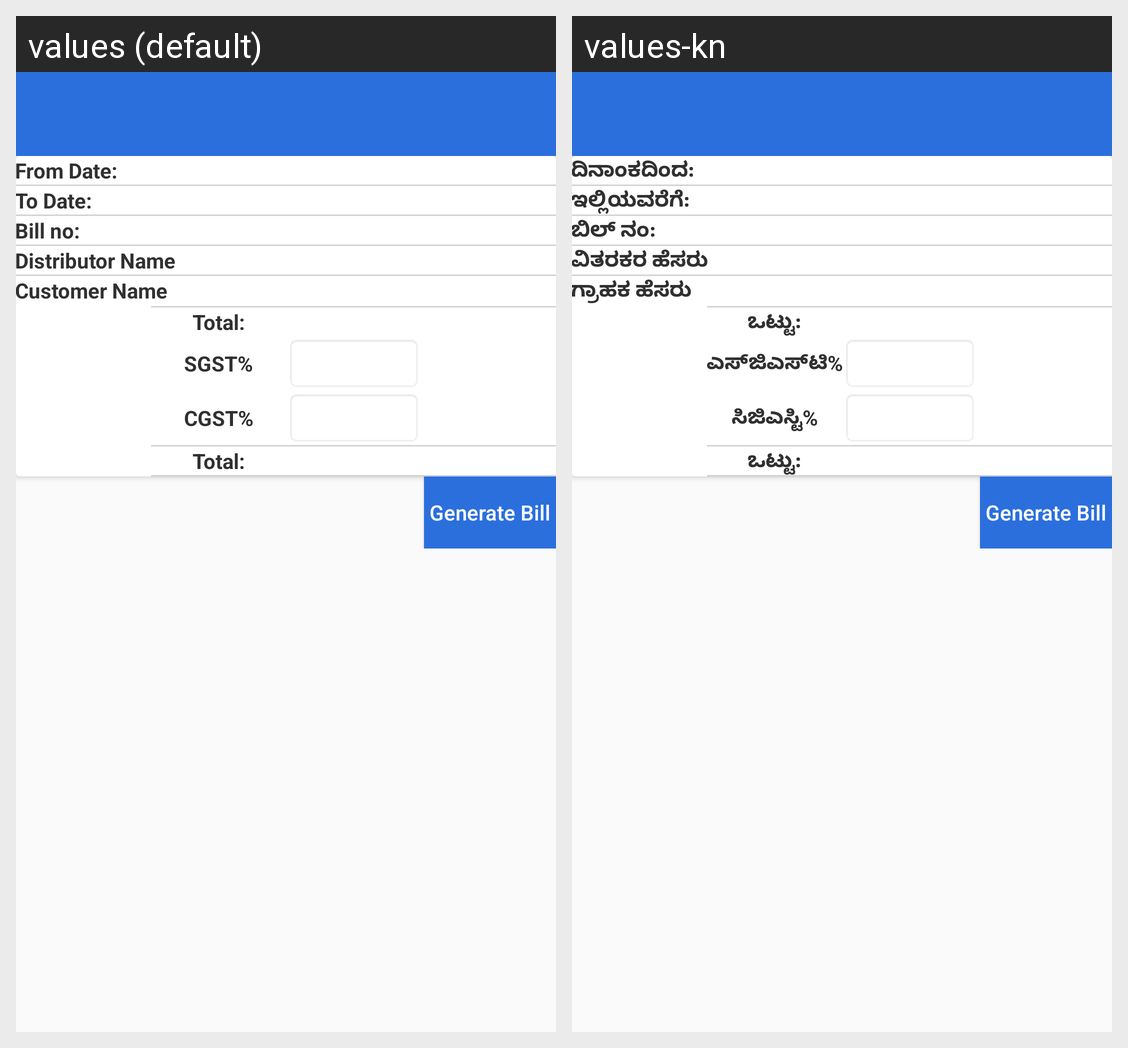

Locale-by-locale string values for the Android screen shown in this grid:
Android screen res/layout/activity_bill_description.xml rendered under 2 locales, left to right: values (default), values-kn. Device: Nexus 5 (rendered at 1080×1920; each locale shown at half size, 540×960, under a caption strip naming it); theme AppThemeEx.
Strings drawn on this screen, with the default value and each locale's value (text and hints the layout hard-codes, and strings that could not be matched under every locale, appear in the picture but are not listed):

fromdate
  values: From Date:
  values-kn: ದಿನಾಂಕದಿಂದ:

todate
  values: To Date:
  values-kn: ಇಲ್ಲಿಯವರೆಗೆ:

billno
  values: Bill no:
  values-kn: ಬಿಲ್ ನಂ:

distributorname
  values: Distributor Name
  values-kn: ವಿತರಕರ ಹೆಸರು

customername
  values: Customer Name
  values-kn: ಗ್ರಾಹಕ ಹೆಸರು

total
  values: Total:
  values-kn: ಒಟ್ಟು:

sgst
  values: SGST%
  values-kn: ಎಸ್‌ಜಿಎಸ್‌ಟಿ%

cgst
  values: CGST%
  values-kn: ಸಿಜಿಎಸ್ಟಿ%
